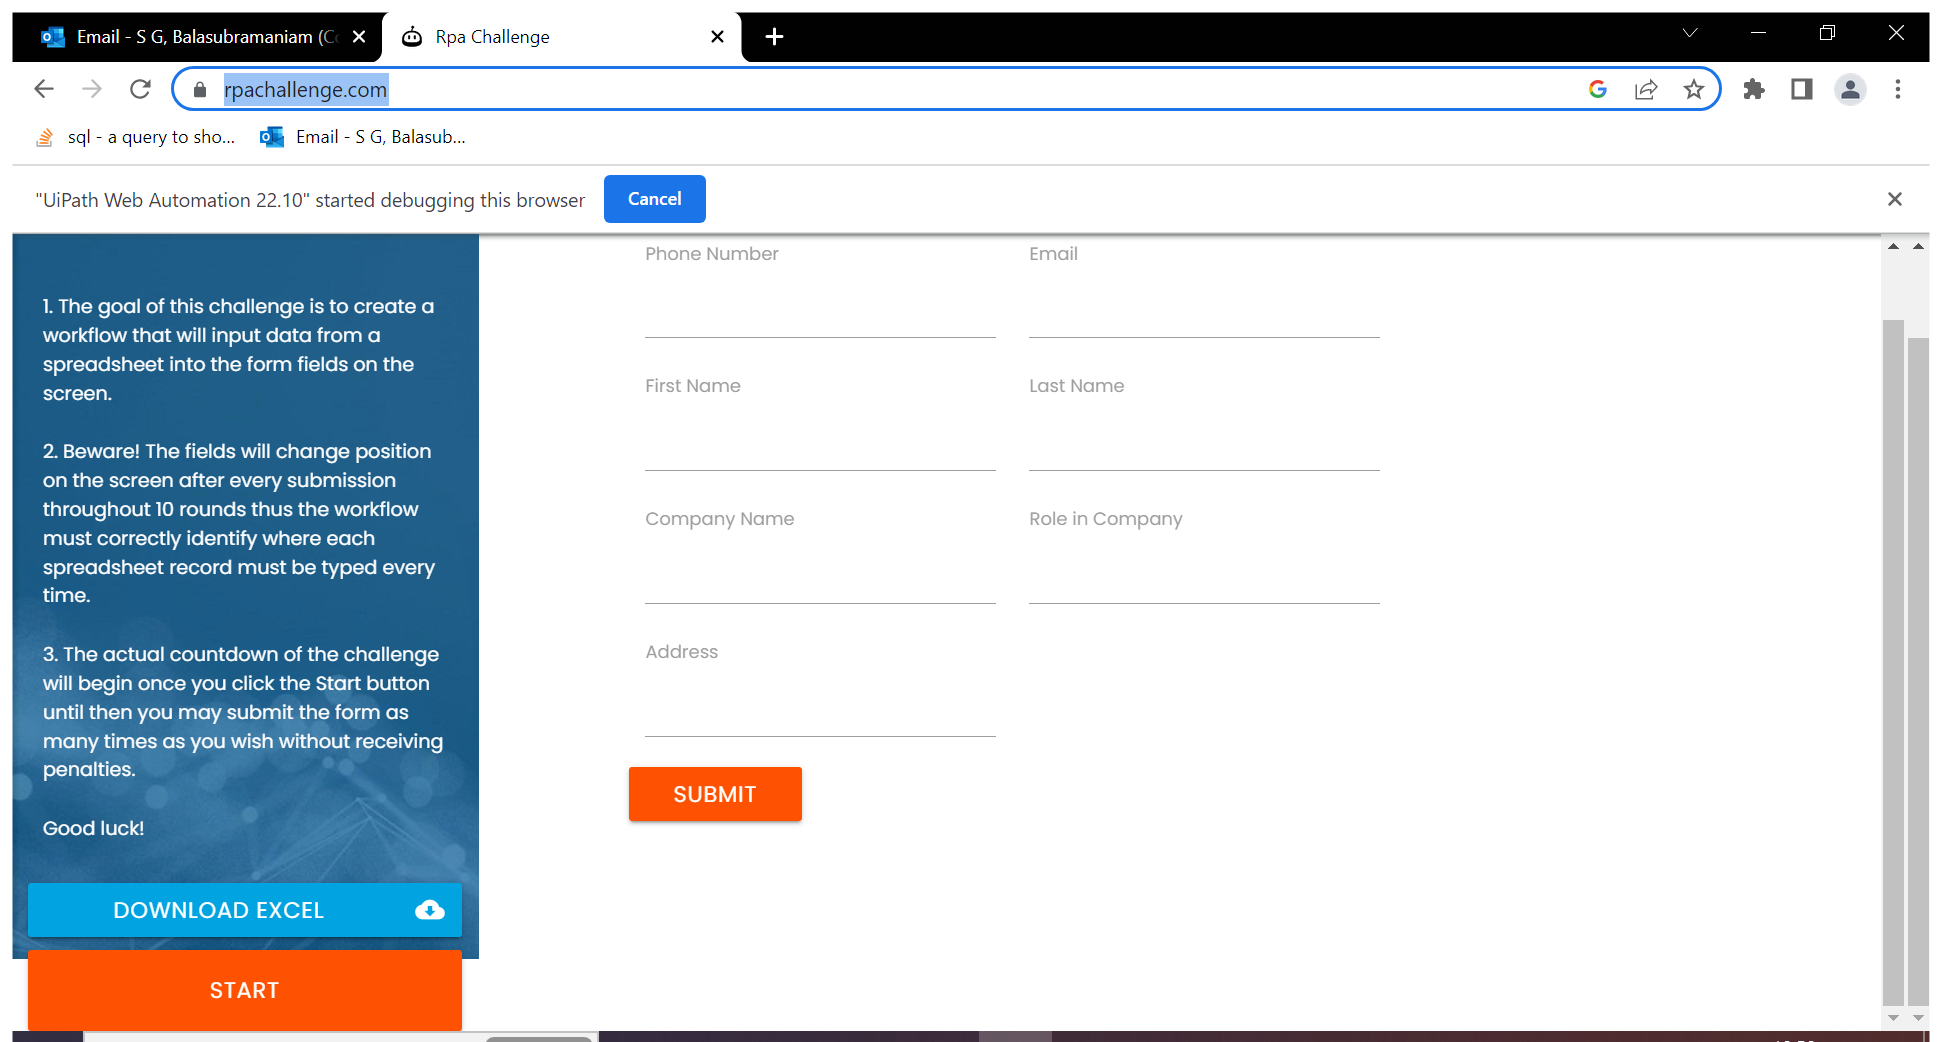
Task: Robotic Enterprise Framework
Workflow: OpenRpa

Step 1: Use Browser Chrome: Rpa Challenge in window 'Rpa Challenge' (chrome.exe)

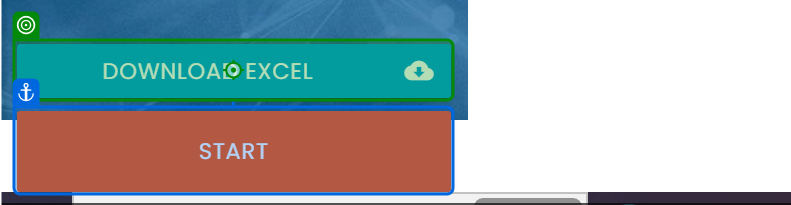
Step 2: click on 'Download Excel'

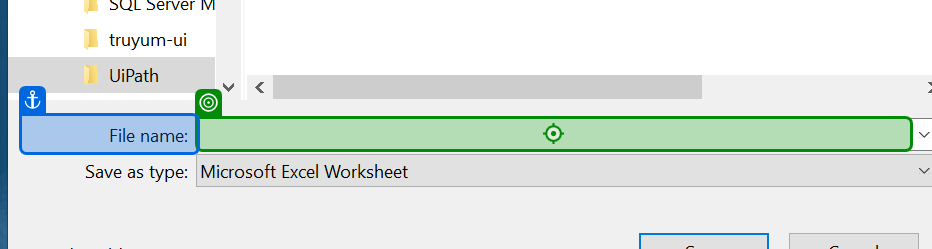
Step 3: type "C:\Users\[user]\Documents\UiPath\RPA_Challenge\Data\challenge" into 'File name'

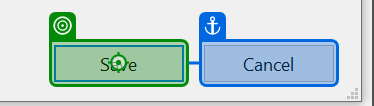
Step 4: click on 'unchecked'